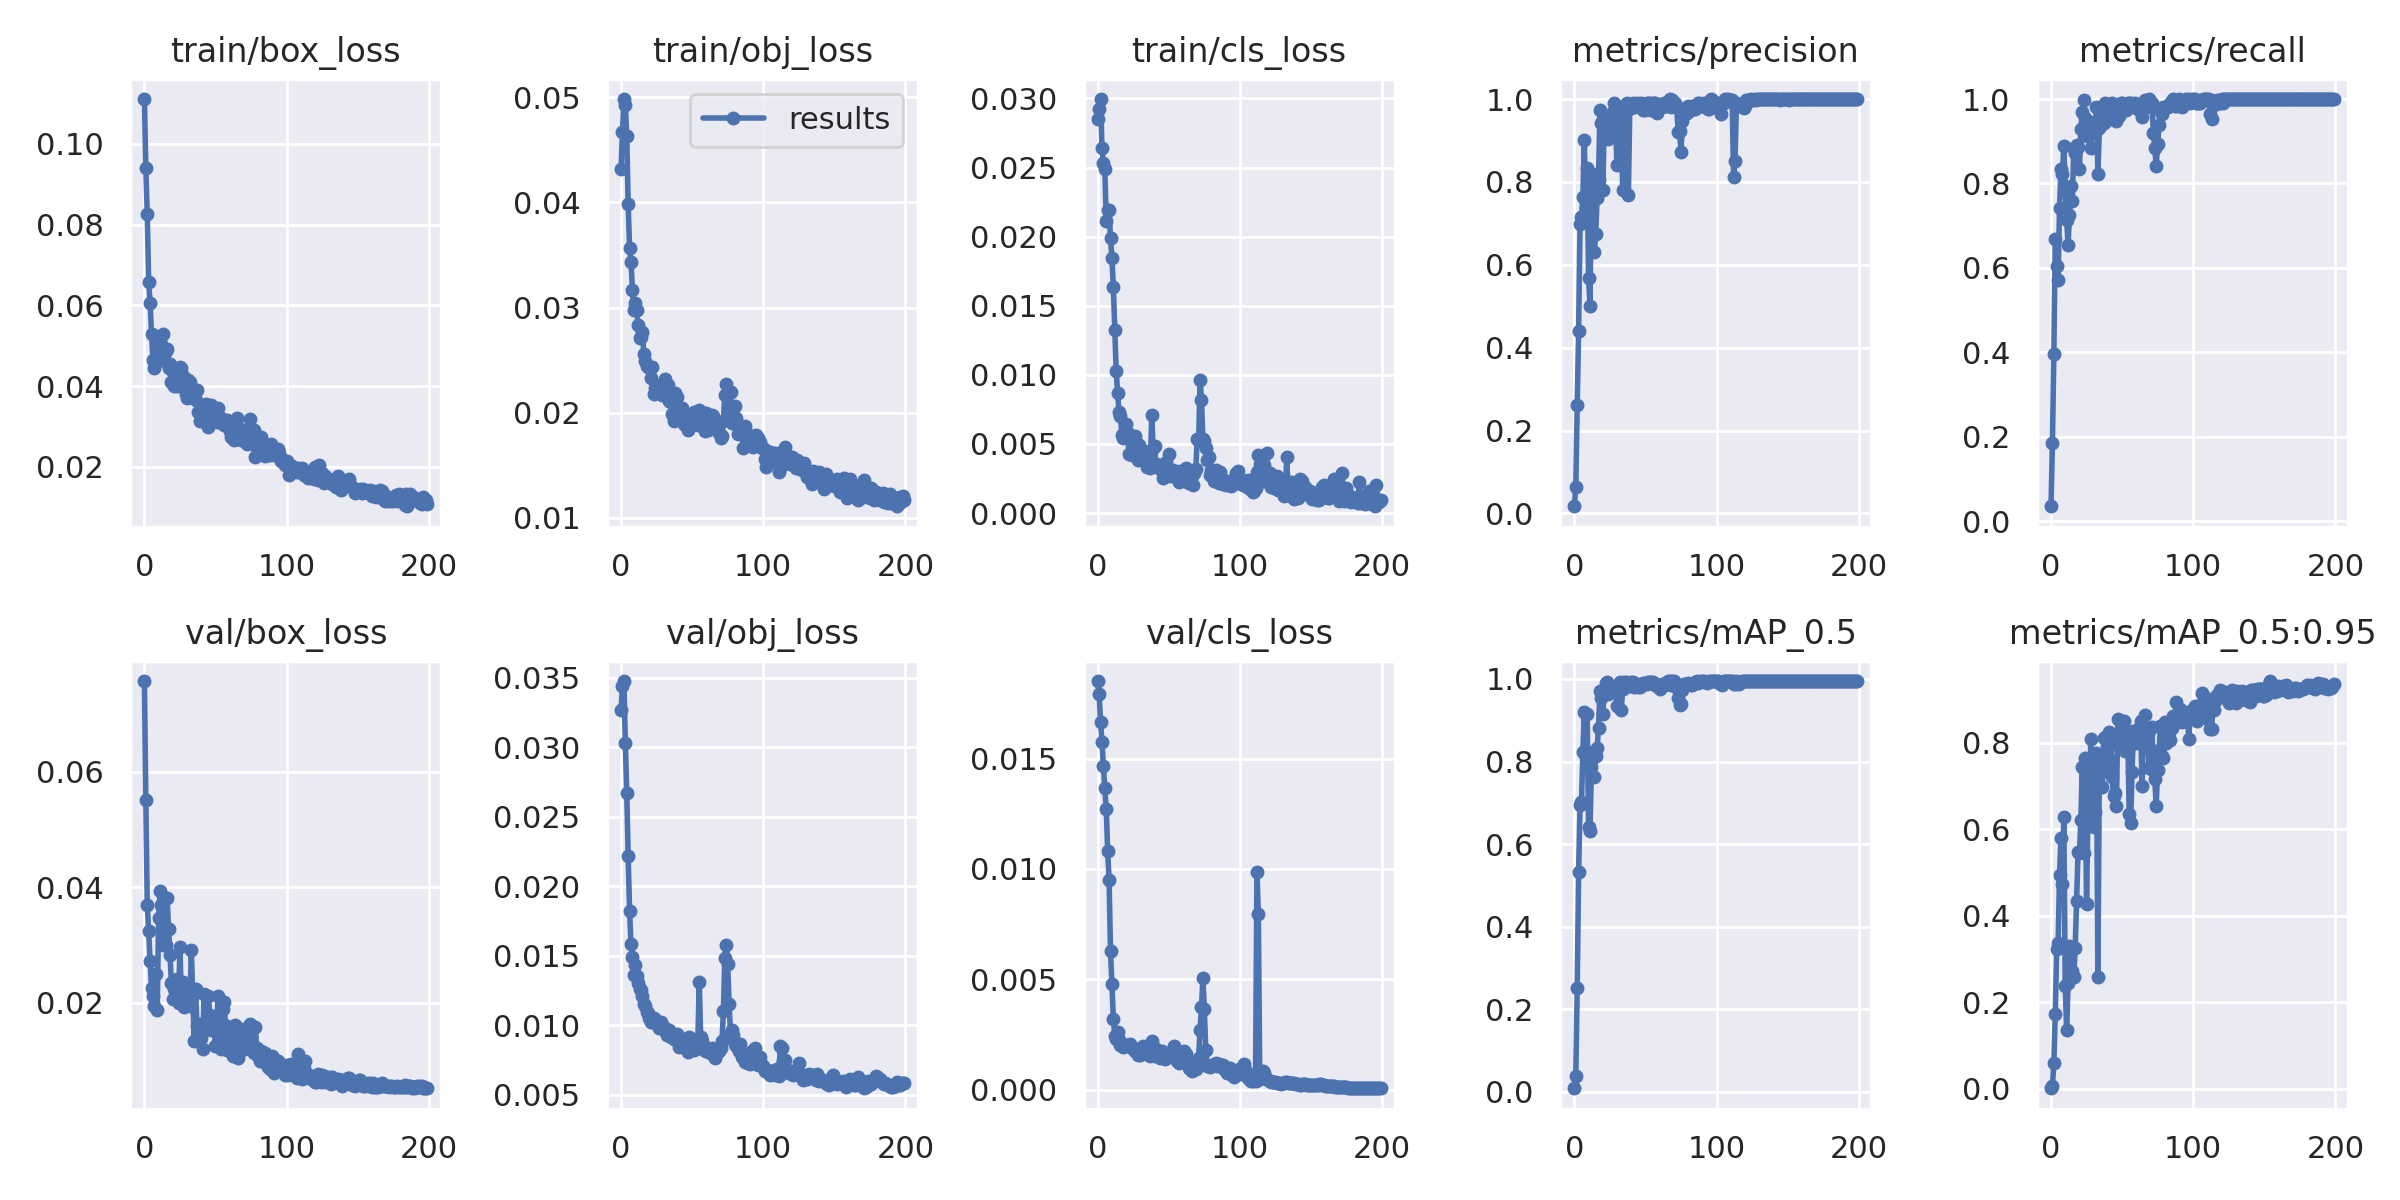

The table this chart was drawn from, first rows:
epoch, train/box_loss, train/obj_loss, train/cls_loss, metrics/precision, metrics/recall, metrics/mAP_0.5, metrics/mAP_0.5:0.95, val/box_loss, val/obj_loss, val/cls_loss, x/lr0, x/lr1, x/lr2
0, 0.1111, 0.04322, 0.0285, 0.01749, 0.03542, 0.00869, 0.001414, 0.07573, 0.03268, 0.01851, 0.00015, 0.00015, 0.09865
1, 0.09405, 0.04671, 0.02922, 0.06407, 0.1862, 0.03794, 0.006374, 0.05511, 0.03443, 0.01791, 0.00031, 0.00031, 0.09721
2, 0.08261, 0.04984, 0.02996, 0.2612, 0.3969, 0.251, 0.06078, 0.03692, 0.03476, 0.01667, 0.0004699, 0.0004699, 0.09577
3, 0.06581, 0.04927, 0.0264, 0.4412, 0.6687, 0.5321, 0.173, 0.03235, 0.03033, 0.01574, 0.0006297, 0.0006297, 0.09433
4, 0.06057, 0.04635, 0.02534, 0.6991, 0.6036, 0.6939, 0.3228, 0.02714, 0.02671, 0.01466, 0.0007893, 0.0007893, 0.09289
5, 0.053, 0.03984, 0.02486, 0.7158, 0.572, 0.7019, 0.3367, 0.02253, 0.02214, 0.01365, 0.0009487, 0.0009487, 0.09145
6, 0.0465, 0.03567, 0.02115, 0.7634, 0.7415, 0.8238, 0.4936, 0.02116, 0.01818, 0.01272, 0.001108, 0.001108, 0.09001
7, 0.04442, 0.03431, 0.02192, 0.9019, 0.8339, 0.92, 0.5806, 0.01933, 0.01583, 0.01083, 0.001267, 0.001267, 0.08857
8, 0.04677, 0.03171, 0.02191, 0.7362, 0.8215, 0.8102, 0.4724, 0.02498, 0.01492, 0.009502, 0.001425, 0.001425, 0.08712
9, 0.0459, 0.02982, 0.01991, 0.8333, 0.8897, 0.9152, 0.629, 0.01872, 0.01361, 0.006279, 0.001583, 0.001583, 0.08568
10, 0.05036, 0.03047, 0.01843, 0.5692, 0.7902, 0.6404, 0.2378, 0.0347, 0.0143, 0.004779, 0.00174, 0.00174, 0.08424
11, 0.05075, 0.02974, 0.01636, 0.5003, 0.7143, 0.632, 0.1359, 0.03928, 0.01357, 0.003228, 0.001897, 0.001897, 0.0828
12, 0.05035, 0.02832, 0.01326, 0.8125, 0.6539, 0.7863, 0.2448, 0.03695, 0.01301, 0.002434, 0.002054, 0.002054, 0.08135
13, 0.05297, 0.0271, 0.01029, 0.8202, 0.725, 0.8238, 0.3308, 0.03005, 0.01256, 0.002309, 0.002209, 0.002209, 0.07991
14, 0.04776, 0.02717, 0.008721, 0.6301, 0.7937, 0.7628, 0.2624, 0.0319, 0.01249, 0.002621, 0.002364, 0.002364, 0.07846
15, 0.04872, 0.02768, 0.007303, 0.6734, 0.7578, 0.8135, 0.2724, 0.02998, 0.0121, 0.00225, 0.002518, 0.002518, 0.07702
16, 0.04927, 0.02559, 0.006999, 0.7614, 0.8837, 0.8327, 0.2576, 0.03821, 0.01149, 0.002046, 0.002672, 0.002672, 0.07557
17, 0.04448, 0.0249, 0.005666, 0.804, 0.8728, 0.8809, 0.3252, 0.03269, 0.01134, 0.002051, 0.002824, 0.002824, 0.07412
18, 0.04547, 0.0245, 0.005415, 0.9732, 0.8918, 0.9701, 0.4342, 0.02827, 0.01095, 0.001925, 0.002976, 0.002976, 0.07268
19, 0.04096, 0.02436, 0.005591, 0.9415, 0.8867, 0.9527, 0.5462, 0.02335, 0.01086, 0.002028, 0.003126, 0.003126, 0.07123
20, 0.04351, 0.0244, 0.006451, 0.7814, 0.8344, 0.9142, 0.5449, 0.0206, 0.01051, 0.002003, 0.003276, 0.003276, 0.06978
21, 0.0399, 0.0233, 0.005767, 0.9411, 0.9286, 0.9698, 0.6219, 0.02233, 0.01024, 0.002009, 0.003425, 0.003425, 0.06832
22, 0.04272, 0.02436, 0.00429, 0.9492, 0.9696, 0.9909, 0.7438, 0.02071, 0.01023, 0.002011, 0.003572, 0.003572, 0.06687
23, 0.04001, 0.02183, 0.004245, 0.9501, 0.9984, 0.9933, 0.5438, 0.02416, 0.01051, 0.002071, 0.003719, 0.003719, 0.06542
24, 0.04106, 0.02235, 0.004222, 0.9032, 0.9549, 0.9635, 0.7634, 0.02002, 0.01018, 0.001922, 0.003864, 0.003864, 0.06396
25, 0.04471, 0.02255, 0.004738, 0.9594, 0.9129, 0.9702, 0.4264, 0.02962, 0.01012, 0.001841, 0.004008, 0.004008, 0.06251
26, 0.04437, 0.02194, 0.005543, 0.955, 0.9471, 0.9841, 0.6434, 0.02063, 0.01013, 0.001755, 0.00415, 0.00415, 0.06105
27, 0.04242, 0.02211, 0.00515, 0.9693, 0.9295, 0.978, 0.6643, 0.0236, 0.009814, 0.001704, 0.004292, 0.004292, 0.05959
28, 0.03954, 0.02236, 0.003851, 0.9907, 0.8843, 0.9739, 0.8072, 0.01928, 0.0102, 0.001565, 0.004432, 0.004432, 0.05813
29, 0.03796, 0.02166, 0.004937, 0.9269, 0.9387, 0.9768, 0.6099, 0.02182, 0.01003, 0.001678, 0.00457, 0.00457, 0.05667
30, 0.03696, 0.02226, 0.004193, 0.8411, 0.938, 0.9355, 0.6059, 0.02058, 0.009626, 0.001573, 0.004707, 0.004707, 0.05521
31, 0.04153, 0.02324, 0.004545, 0.9743, 0.9193, 0.9851, 0.6405, 0.02162, 0.009763, 0.001674, 0.004843, 0.004843, 0.05374
32, 0.04094, 0.02194, 0.004238, 0.9765, 0.9823, 0.9928, 0.776, 0.01946, 0.009312, 0.001983, 0.004977, 0.004977, 0.05228
33, 0.03929, 0.02261, 0.00427, 0.9251, 0.8224, 0.926, 0.2586, 0.02913, 0.009513, 0.001928, 0.005109, 0.005109, 0.05081
34, 0.03708, 0.02108, 0.004333, 0.7804, 0.9306, 0.9753, 0.7517, 0.0214, 0.009648, 0.001896, 0.00524, 0.00524, 0.04934
35, 0.03695, 0.02099, 0.003311, 0.964, 0.9822, 0.993, 0.7606, 0.01337, 0.009148, 0.001601, 0.005369, 0.005369, 0.04787
36, 0.03648, 0.01985, 0.003464, 0.9887, 0.9562, 0.9924, 0.6964, 0.02233, 0.009163, 0.001618, 0.005496, 0.005496, 0.0464
37, 0.03895, 0.01924, 0.003259, 0.9902, 0.9439, 0.9901, 0.8098, 0.01598, 0.008998, 0.001542, 0.005621, 0.005621, 0.04492
38, 0.0336, 0.02191, 0.00712, 0.7677, 0.9909, 0.9836, 0.8129, 0.01446, 0.009242, 0.002207, 0.005745, 0.005745, 0.04344
39, 0.03144, 0.02147, 0.0047, 0.9818, 0.9565, 0.9832, 0.7334, 0.01624, 0.009392, 0.001737, 0.005867, 0.005867, 0.04197
40, 0.03425, 0.02043, 0.004843, 0.9784, 0.9823, 0.9925, 0.7652, 0.01385, 0.009029, 0.001544, 0.005987, 0.005987, 0.04049
41, 0.03239, 0.02016, 0.003542, 0.9909, 0.9798, 0.9919, 0.8246, 0.01203, 0.008391, 0.001852, 0.006105, 0.006105, 0.039
42, 0.03468, 0.01997, 0.003342, 0.9819, 0.9516, 0.9801, 0.8121, 0.02153, 0.008774, 0.001543, 0.006221, 0.006221, 0.03752
43, 0.03548, 0.02044, 0.003502, 0.9843, 0.9914, 0.9855, 0.7215, 0.01626, 0.008683, 0.001621, 0.006335, 0.006335, 0.03603
44, 0.03091, 0.01891, 0.003218, 0.9901, 0.982, 0.9881, 0.6767, 0.01589, 0.008408, 0.001455, 0.006448, 0.006448, 0.03455
45, 0.02983, 0.01888, 0.003385, 0.9876, 0.9741, 0.9817, 0.6832, 0.0211, 0.009012, 0.001773, 0.006557, 0.006557, 0.03306
46, 0.03434, 0.01897, 0.002523, 0.9802, 0.9484, 0.9797, 0.6534, 0.01794, 0.008439, 0.001516, 0.006666, 0.006666, 0.03157
47, 0.03525, 0.01833, 0.002854, 0.9909, 0.9812, 0.9865, 0.8545, 0.01526, 0.008051, 0.00141, 0.006771, 0.006771, 0.03007
48, 0.03242, 0.01927, 0.003695, 0.9734, 0.9587, 0.9903, 0.7911, 0.0157, 0.009149, 0.001431, 0.006875, 0.006875, 0.02857
49, 0.03304, 0.01888, 0.003018, 0.9758, 0.9914, 0.987, 0.8007, 0.0157, 0.008644, 0.001548, 0.006977, 0.006977, 0.02708
50, 0.03304, 0.01989, 0.004257, 0.9747, 0.9914, 0.9902, 0.7956, 0.01254, 0.008275, 0.001643, 0.007076, 0.007076, 0.02558
51, 0.03113, 0.02008, 0.002651, 0.9908, 0.974, 0.988, 0.8499, 0.0174, 0.008188, 0.001527, 0.007173, 0.007173, 0.02407
52, 0.03466, 0.0189, 0.002952, 0.99, 0.9732, 0.9922, 0.7799, 0.02121, 0.008847, 0.001584, 0.007268, 0.007268, 0.02257
53, 0.03098, 0.01982, 0.003138, 0.9893, 0.9731, 0.9928, 0.7977, 0.01499, 0.008839, 0.00152, 0.00736, 0.00736, 0.02106
54, 0.03196, 0.01888, 0.002856, 0.9742, 0.9899, 0.9923, 0.8201, 0.01203, 0.008811, 0.001967, 0.00745, 0.00745, 0.01955
55, 0.03102, 0.02023, 0.002949, 0.9892, 0.9914, 0.9928, 0.6344, 0.01893, 0.01308, 0.001708, 0.007538, 0.007538, 0.01804
56, 0.03045, 0.01959, 0.002759, 0.9896, 0.9914, 0.9887, 0.6132, 0.0202, 0.009173, 0.001326, 0.007624, 0.007624, 0.01652
57, 0.03127, 0.01906, 0.002247, 0.9909, 0.985, 0.9862, 0.7322, 0.01614, 0.008853, 0.001225, 0.007707, 0.007707, 0.01501
58, 0.03149, 0.01994, 0.00301, 0.9674, 0.9823, 0.9819, 0.8263, 0.01171, 0.008179, 0.001454, 0.007787, 0.007787, 0.01349
59, 0.03046, 0.01826, 0.002583, 0.9771, 0.9914, 0.9832, 0.8127, 0.01175, 0.008383, 0.001716, 0.007866, 0.007866, 0.01197
... 140 more rows
